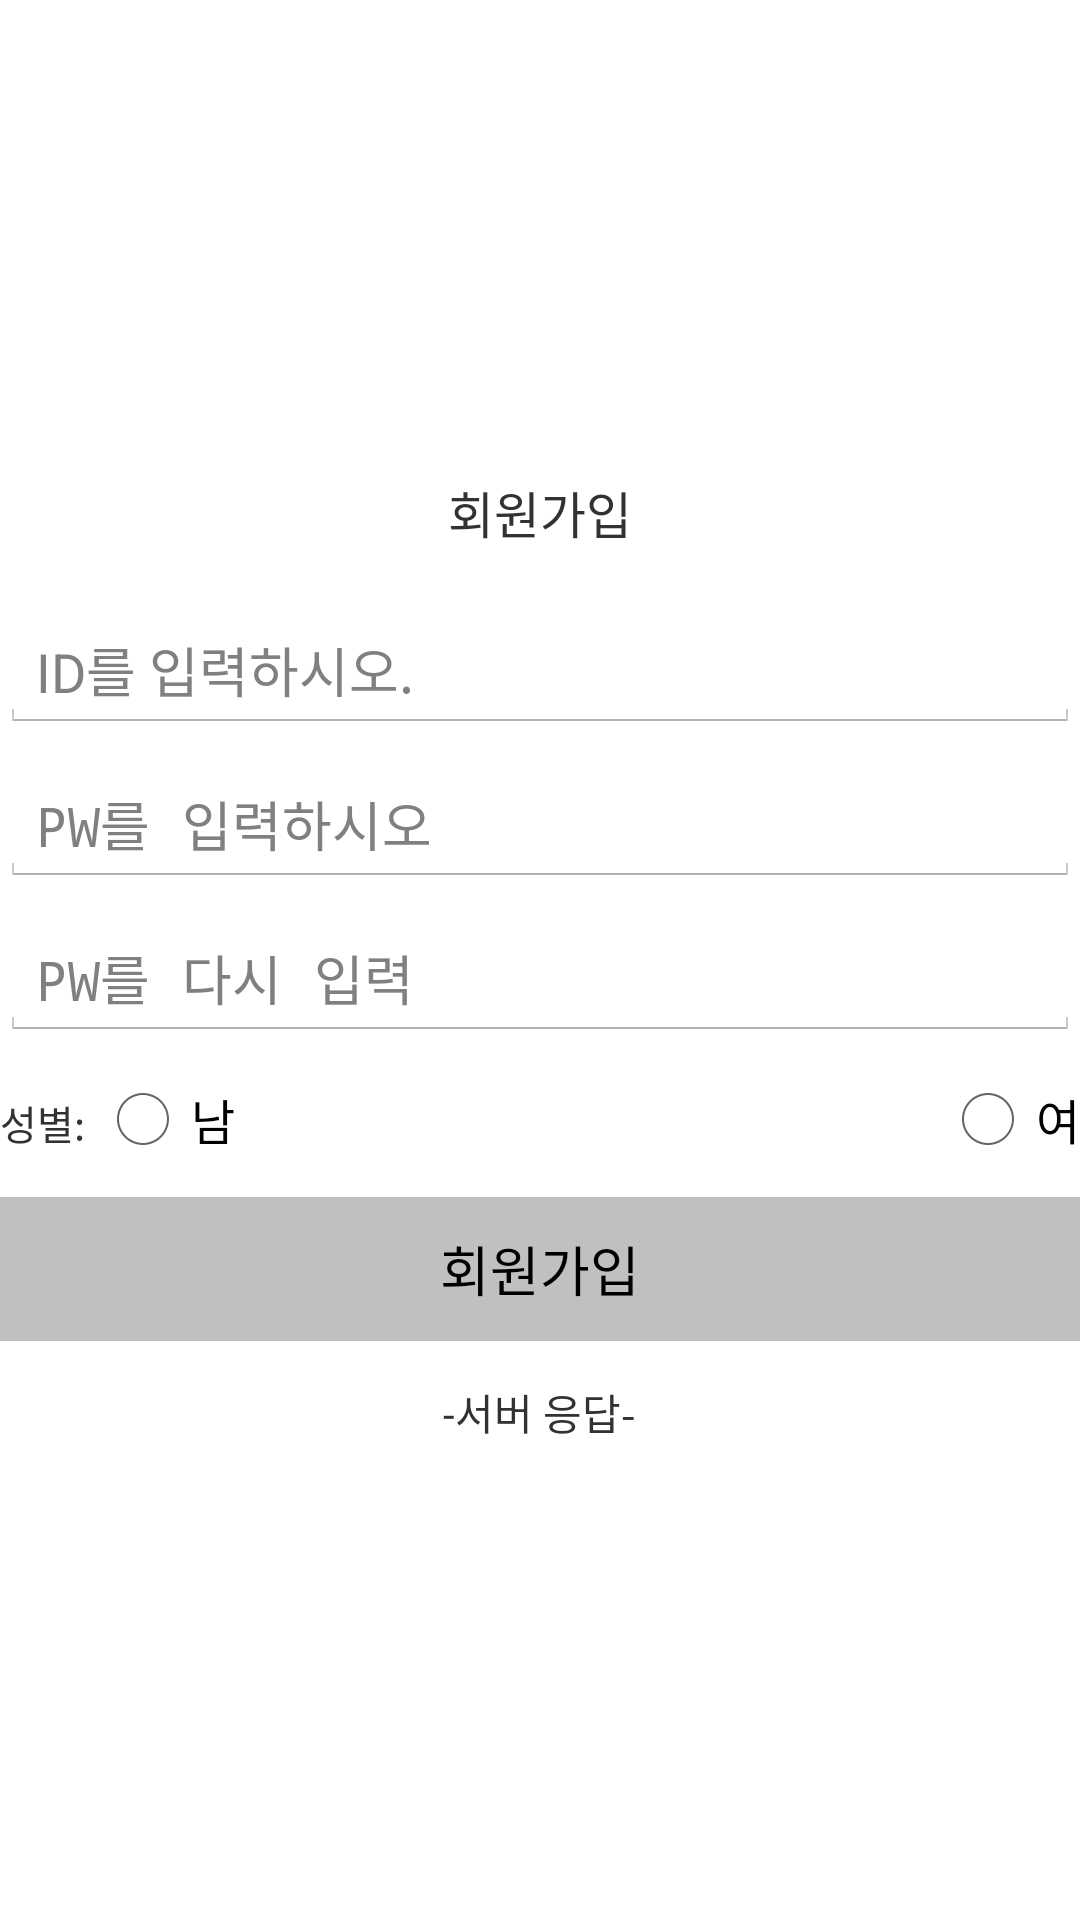

Write the Android layout XML for this screen, with the resource values it uses.
<!-- AndroidManifest.xml: application theme AppTheme -->
<!-- res/layout/regist_layout.xml -->
<?xml version="1.0" encoding="utf-8"?>
<LinearLayout xmlns:android="http://schemas.android.com/apk/res/android"
    android:orientation="vertical" android:layout_width="match_parent"
    android:layout_height="match_parent" android:gravity="center_vertical|center_horizontal"
    android:layout_marginLeft="100px"    android:layout_marginRight="100px">
    <TextView
        android:layout_width="wrap_content"
        android:layout_height="wrap_content"
        android:textSize="50px"
        android:text="회원가입"/>
    <EditText
        android:layout_marginTop="60px"
        android:layout_width="match_parent"
        android:layout_height="wrap_content"
        android:id="@+id/IDRegist_Edit"
        android:hint="ID를 입력하시오."/>
    <EditText
        android:inputType="textPassword"
        android:layout_marginTop="30px"
        android:layout_width="match_parent"
        android:layout_height="wrap_content"
        android:id="@+id/PWRegist_Edit"
        android:hint="PW를 입력하시오"/>
    <EditText
        android:inputType="textPassword"
        android:layout_marginTop="30px"
        android:layout_width="match_parent"
        android:layout_height="wrap_content"
        android:id="@+id/PWRegistConfirm_Edit"
        android:hint="PW를 다시 입력"/>
    <RadioGroup
        android:layout_marginTop="30px"
        android:layout_width="match_parent"
        android:layout_height="wrap_content">
        <LinearLayout
            android:layout_width="match_parent"
            android:layout_height="wrap_content"
            android:orientation="horizontal">
            <TextView
                android:layout_width="wrap_content"
                android:layout_height="wrap_content"
                android:text="성별: "
                android:textSize="40px"/>
            <RelativeLayout
                android:layout_width="match_parent"
                android:layout_height="wrap_content">
            <RadioButton
                android:layout_width="wrap_content"
                android:layout_height="wrap_content"
                android:id="@+id/man_RadioBtn"
                android:text="남"/>
            <RadioButton
                android:layout_width="wrap_content"
                android:layout_height="wrap_content"
                android:id="@+id/woman_RadioBtn"
                android:text="여"
                android:layout_alignParentTop="true"
                android:layout_alignParentRight="true"
                android:layout_alignParentEnd="true" />
            </RelativeLayout>
        </LinearLayout>
    </RadioGroup>
    <Button
        android:layout_marginTop="30px"
        android:layout_width="match_parent"
        android:layout_height="wrap_content"
        android:id="@+id/registRegist_Btn"
        android:text="회원가입"
        android:background="@color/grey"/>
    <TextView
        android:layout_marginTop="40px"
        android:layout_width="wrap_content"
        android:layout_height="wrap_content"
        android:id="@+id/responseRegist_Txt"
        android:text="-서버 응답-"/>
</LinearLayout>
<!-- resources referenced by this layout -->
<resources>
  <color name="grey">#C0C0C0</color>
  <style name="AppTheme" parent="android:Theme.Holo.Light.NoActionBar">
          
      </style>
</resources>
